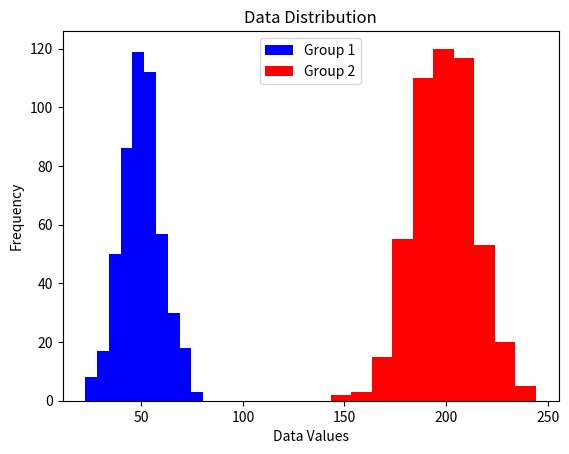

Here is the Python script that generated this plot:
# Visualizing Data Distributions for Generative AI

import numpy as np 
import matplotlib.pyplot as plt 

data_group1 = np.random.normal(loc=50 , scale=10 , size=500)
data_group2 = np.random.normal(loc=200 , scale=15 , size=500)

plt.hist(data_group1 , label='Group 1' , color='blue')
plt.hist(data_group2 , label='Group 2' , color='red')
plt.title("Data Distribution")
plt.xlabel("Data Values")
plt.ylabel("Frequency")
plt.legend()
plt.show()